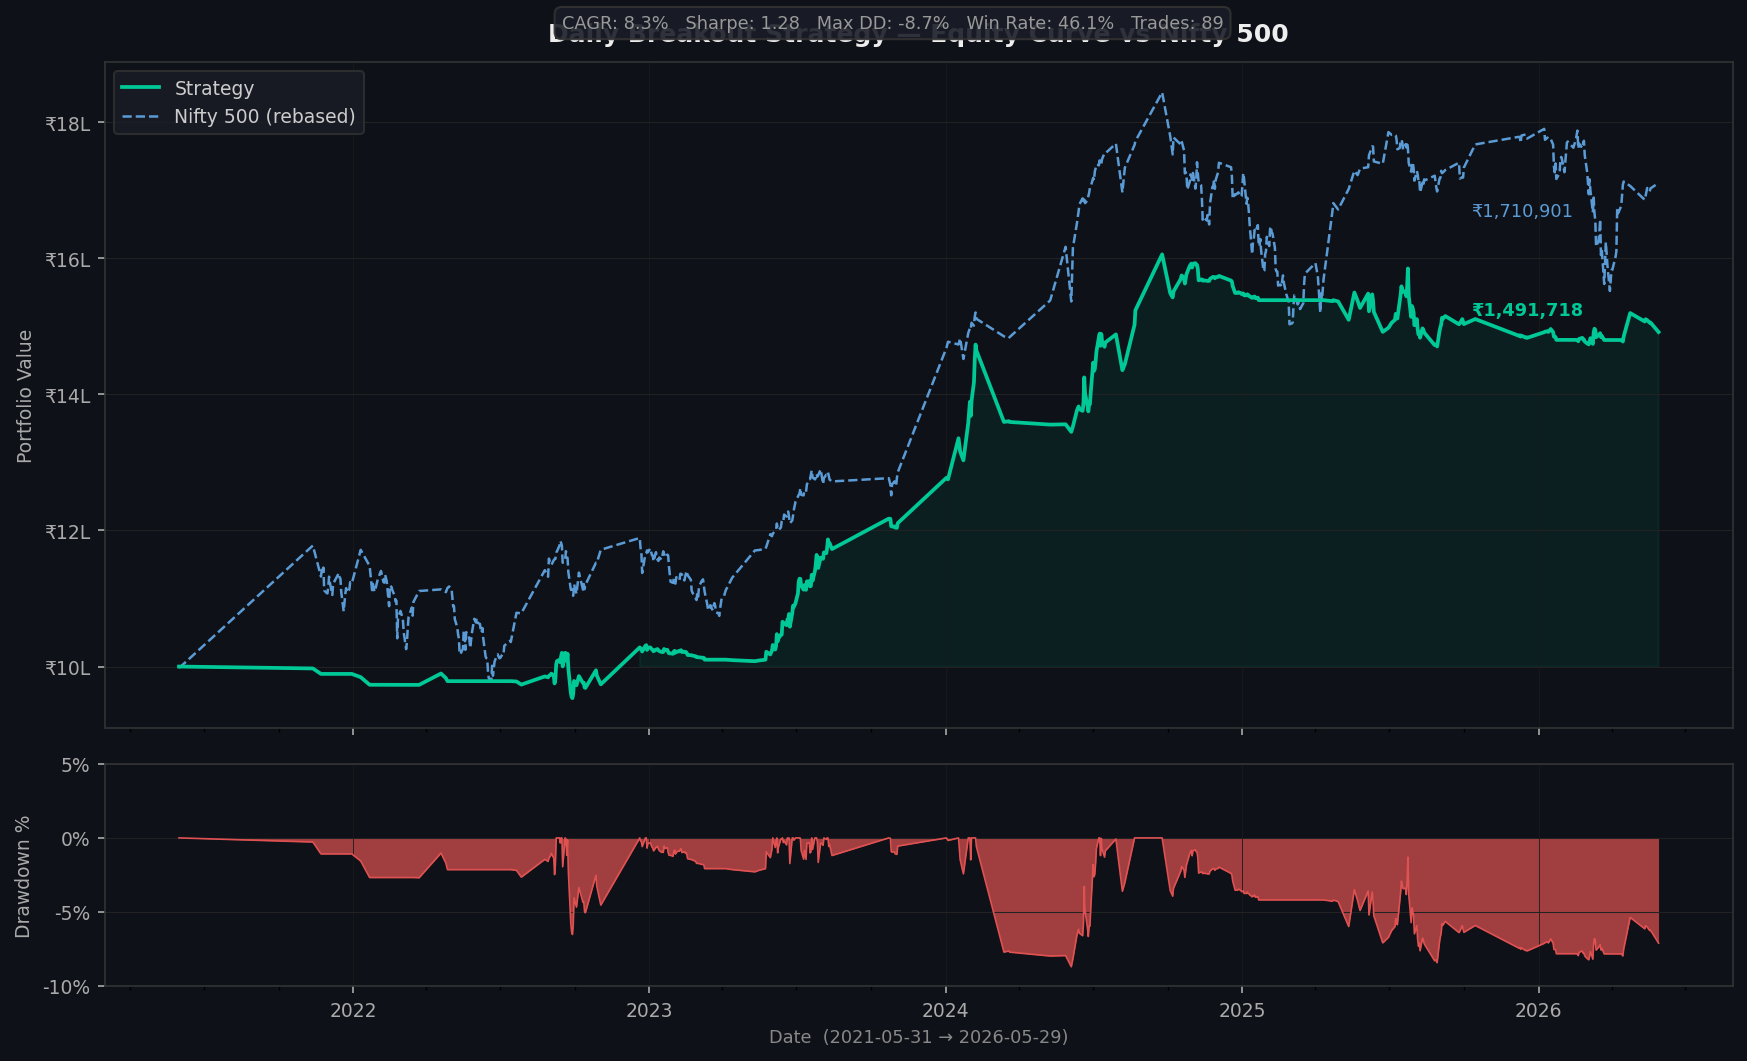

Source data for this figure (header and first rows):
, equity
2021-05-31, 1000000
2021-06-01, 1000000
2021-11-12, 997218
2021-11-22, 989186
2021-11-23, 989186
2021-11-24, 989186
2021-11-25, 989186
2021-11-26, 989186
2021-11-29, 989186
2021-11-30, 989186
2021-12-01, 989186
2021-12-02, 989186
2021-12-03, 989186
2021-12-06, 989186
2021-12-07, 989186
2021-12-14, 989186
2021-12-15, 989186
2021-12-16, 989186
2021-12-17, 989186
2021-12-20, 989186
2021-12-21, 989186
2021-12-22, 989186
2021-12-23, 989186
2021-12-24, 989186
2021-12-27, 989186
2021-12-28, 989186
2021-12-29, 989186
2021-12-30, 989186
2022-01-10, 984390
2022-01-21, 973226
2022-01-24, 973226
2022-01-25, 973226
2022-01-27, 973226
2022-01-28, 973226
2022-01-31, 973226
2022-02-04, 973226
2022-02-07, 973226
2022-02-08, 973226
2022-02-09, 973226
2022-02-11, 973226
2022-02-14, 973226
2022-02-15, 973226
2022-02-16, 973226
2022-02-17, 973226
2022-02-18, 973226
2022-02-21, 973226
2022-02-22, 973226
2022-02-23, 973226
2022-02-24, 973226
2022-02-25, 973226
2022-02-28, 973226
2022-03-02, 973226
2022-03-03, 973226
2022-03-04, 973226
2022-03-07, 973226
2022-03-08, 973226
2022-03-09, 973226
2022-03-10, 973226
2022-03-11, 973226
2022-03-14, 973226
... 510 more rows
